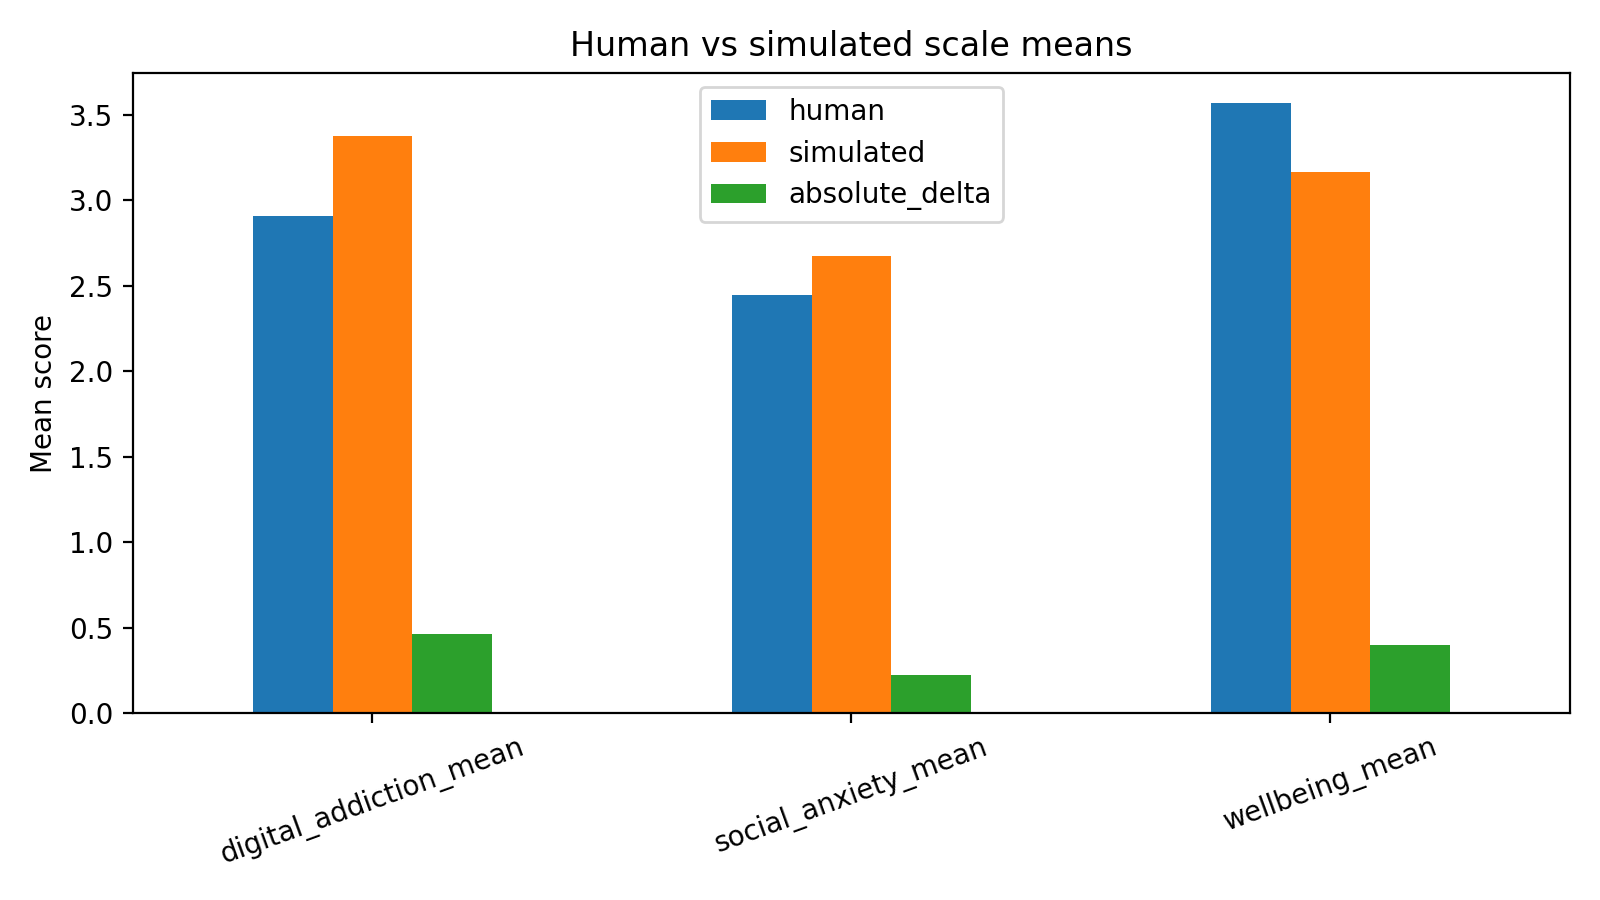

Data behind this chart, as committed beside it:
scale, human, simulated, absolute_delta
digital_addiction_mean, 2.91, 3.374, 0.4632
social_anxiety_mean, 2.449, 2.674, 0.2255
wellbeing_mean, 3.568, 3.165, 0.4026
